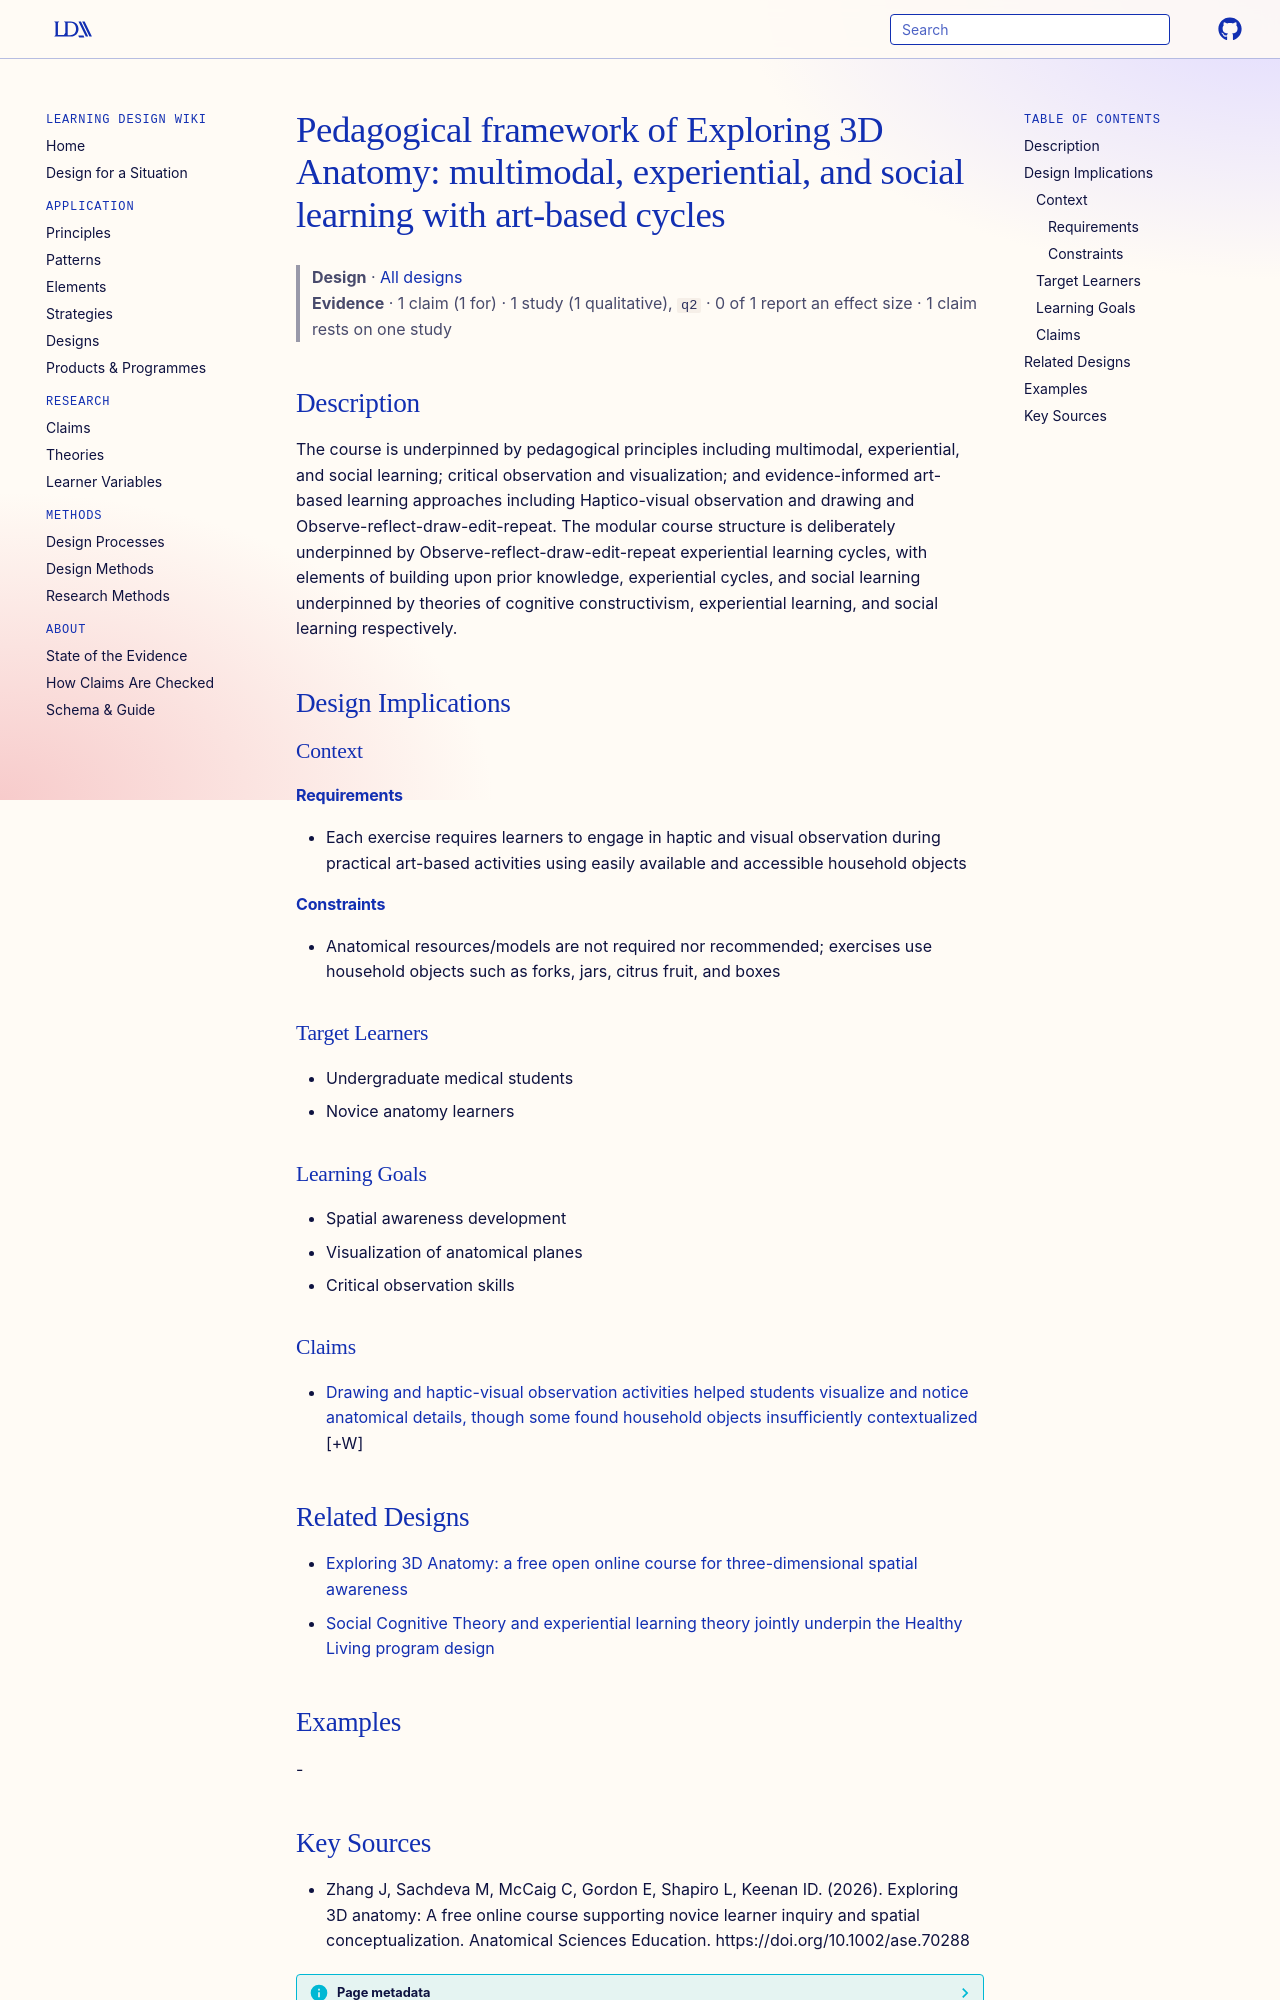

repository: Learning-Design-Alliance/learning-wiki · page: designs/exploring-3d-anatomy-pedagogical-framework/index.html · generator: mkdocs

---
type: design
id: exploring-3d-anatomy-pedagogical-framework
title: "Pedagogical framework of Exploring 3D Anatomy: multimodal, experiential, and social learning with art-based cycles"
description: The course is underpinned by pedagogical principles including multimodal, experiential, and social learning; critical observation and visualization; and evidence-informed art-based learning approaches including Haptic...
status: review
generated:
  by: "process:settle-candidates"
  at: 2026-11-04
sources:
  - id: zhang-j-2026
    resource: "https://doi.org/10.1002/ase.70288"
    title: "Zhang J, Sachdeva M, McCaig C, Gordon E, Shapiro L, Keenan ID. (2026). Exploring 3D anatomy: A free online course supporting novice learner inquiry and spatial conceptualization. Anatomical Sciences Education. https://doi.org/10.1002/ase.70288"
    author: Zhang J, Sachdeva M, McCaig C, Gordon E, Shapiro L, Keenan ID
---

# Pedagogical framework of Exploring 3D Anatomy: multimodal, experiential, and social learning with art-based cycles

> **Design** · [All designs](index.md)
> **Evidence** · 1 claim (1 for) · 1 study (1 qualitative), `q2` · 0 of 1 report an effect size · 1 claim rests on one study

## Description
The course is underpinned by pedagogical principles including multimodal, experiential, and social learning; critical observation and visualization; and evidence-informed art-based learning approaches including Haptico-visual observation and drawing and Observe-reflect-draw-edit-repeat. The modular course structure is deliberately underpinned by Observe-reflect-draw-edit-repeat experiential learning cycles, with elements of building upon prior knowledge, experiential cycles, and social learning underpinned by theories of cognitive constructivism, experiential learning, and social learning respectively.

## Design Implications

### Context
#### Requirements
- Each exercise requires learners to engage in haptic and visual observation during practical art-based activities using easily available and accessible household objects
#### Constraints
- Anatomical resources/models are not required nor recommended; exercises use household objects such as forks, jars, citrus fruit, and boxes

### Target Learners
- Undergraduate medical students
- Novice anatomy learners

### Learning Goals
- Spatial awareness development
- Visualization of anatomical planes
- Critical observation skills

### Claims

- [Drawing and haptic-visual observation activities helped students visualize and notice anatomical details, though some found household objects insufficiently contextualized](../claims/exploring-3d-anatomy-compartmental-conceptual-cognition.md) [+W]

## Related Designs

- [Exploring 3D Anatomy: a free open online course for three-dimensional spatial awareness](exploring-3d-anatomy-open-online-course.md)
- [Social Cognitive Theory and experiential learning theory jointly underpin the Healthy Living program design](sct-el-alignment-hl-program.md)

## Examples
-
